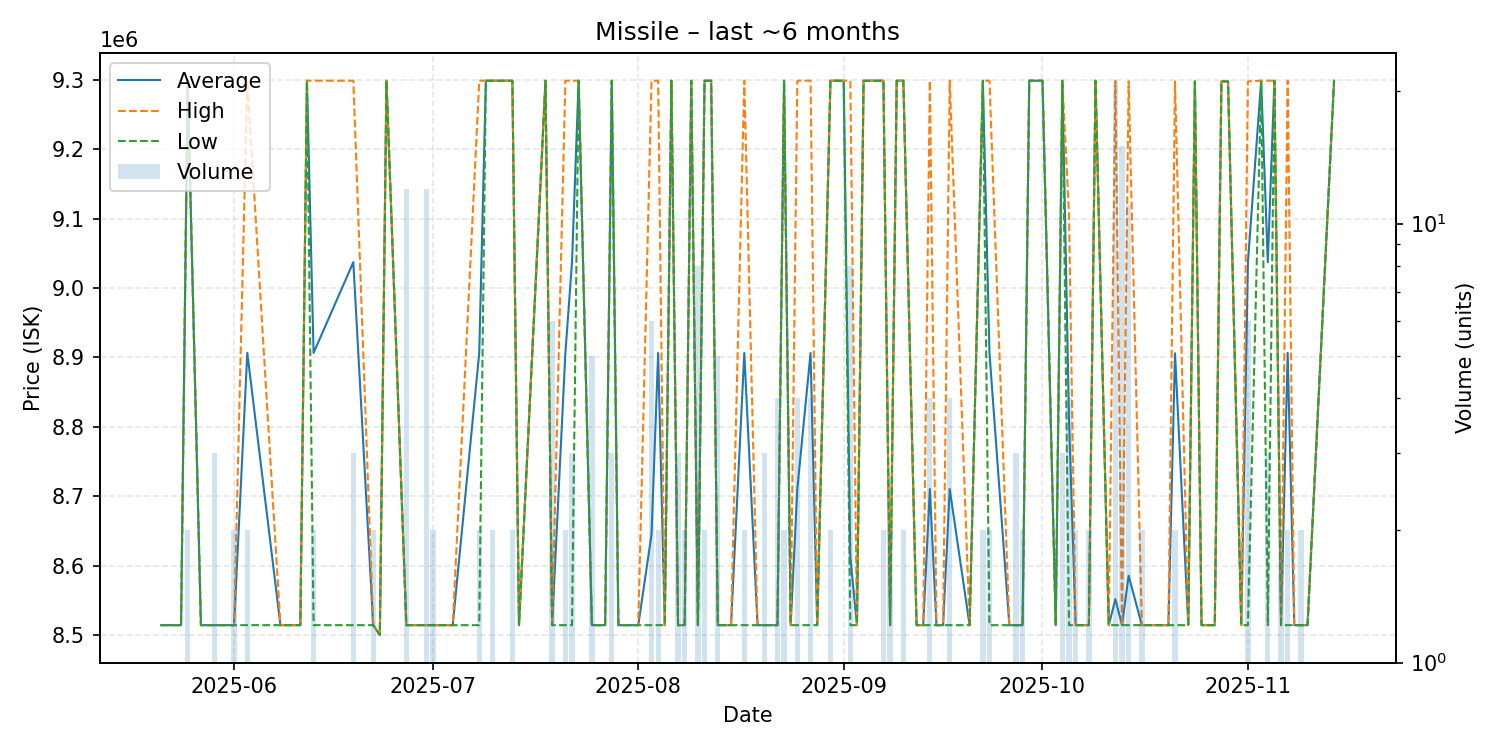

The table this chart was drawn from, first rows:
date, average, highest, lowest, order_count, volume
2025-05-21, 8514000, 8514000, 8514000, 1, 1
2025-05-24, 8514000, 8514000, 8514000, 1, 1
2025-05-25, 9299000, 9299000, 9299000, 2, 2
2025-05-27, 8514000, 8514000, 8514000, 1, 1
2025-05-29, 8514000, 8514000, 8514000, 1, 3
2025-06-01, 8514000, 8514000, 8514000, 2, 2
2025-06-03, 8906500, 9299000, 8514000, 2, 2
2025-06-08, 8514000, 8514000, 8514000, 1, 1
2025-06-11, 8514000, 8514000, 8514000, 1, 1
2025-06-12, 9299000, 9299000, 9299000, 1, 1
2025-06-13, 8906500, 9299000, 8514000, 2, 2
2025-06-19, 9037333, 9299000, 8514000, 3, 3
2025-06-22, 8514000, 8514000, 8514000, 2, 2
2025-06-23, 8500000, 8500000, 8500000, 1, 1
2025-06-24, 9299000, 9299000, 9299000, 1, 1
2025-06-27, 8514000, 8514000, 8514000, 4, 12
2025-06-28, 8514000, 8514000, 8514000, 1, 1
2025-06-29, 8514000, 8514000, 8514000, 1, 1
2025-06-30, 8514000, 8514000, 8514000, 4, 12
2025-07-01, 8514000, 8514000, 8514000, 2, 2
2025-07-04, 8514000, 8514000, 8514000, 1, 1
2025-07-08, 8906500, 9299000, 8514000, 2, 2
2025-07-09, 9299000, 9299000, 9299000, 1, 1
2025-07-10, 9299000, 9299000, 9299000, 2, 2
2025-07-13, 9299000, 9299000, 9299000, 2, 2
2025-07-14, 8514000, 8514000, 8514000, 1, 1
2025-07-18, 9299000, 9299000, 9299000, 1, 1
2025-07-19, 8514000, 8514000, 8514000, 2, 6
2025-07-21, 8906500, 9299000, 8514000, 2, 2
2025-07-22, 9037333, 9299000, 8514000, 2, 3
2025-07-23, 9299000, 9299000, 9299000, 1, 1
2025-07-25, 8514000, 8514000, 8514000, 3, 5
2025-07-27, 8514000, 8514000, 8514000, 1, 1
2025-07-28, 9299000, 9299000, 9299000, 3, 3
2025-07-29, 8514000, 8514000, 8514000, 1, 1
2025-08-01, 8514000, 8514000, 8514000, 1, 1
2025-08-03, 8644833, 9299000, 8514000, 6, 6
2025-08-04, 8906500, 9299000, 8514000, 2, 2
2025-08-05, 8514000, 8514000, 8514000, 1, 1
2025-08-06, 9299000, 9299000, 9299000, 1, 1
2025-08-07, 8514000, 8514000, 8514000, 2, 3
2025-08-08, 8514000, 8514000, 8514000, 1, 2
2025-08-09, 9299000, 9299000, 9299000, 1, 1
2025-08-10, 8514000, 8514000, 8514000, 3, 8
2025-08-11, 9299000, 9299000, 9299000, 2, 2
2025-08-12, 9299000, 9299000, 9299000, 1, 1
2025-08-13, 8514000, 8514000, 8514000, 3, 5
2025-08-15, 8514000, 8514000, 8514000, 1, 1
2025-08-17, 8906500, 9299000, 8514000, 2, 2
2025-08-19, 8514000, 8514000, 8514000, 1, 1
2025-08-20, 8514000, 8514000, 8514000, 3, 3
2025-08-22, 8514000, 8514000, 8514000, 2, 4
2025-08-23, 9299000, 9299000, 9299000, 2, 2
2025-08-24, 8514000, 8514000, 8514000, 1, 1
2025-08-25, 8710250, 9299000, 8514000, 4, 4
2025-08-27, 8906500, 9299000, 8514000, 3, 4
2025-08-28, 8514000, 8514000, 8514000, 1, 1
2025-08-30, 9299000, 9299000, 9299000, 2, 2
2025-08-31, 9299000, 9299000, 9299000, 1, 1
2025-09-01, 9299000, 9299000, 9299000, 1, 1
... 53 more rows
